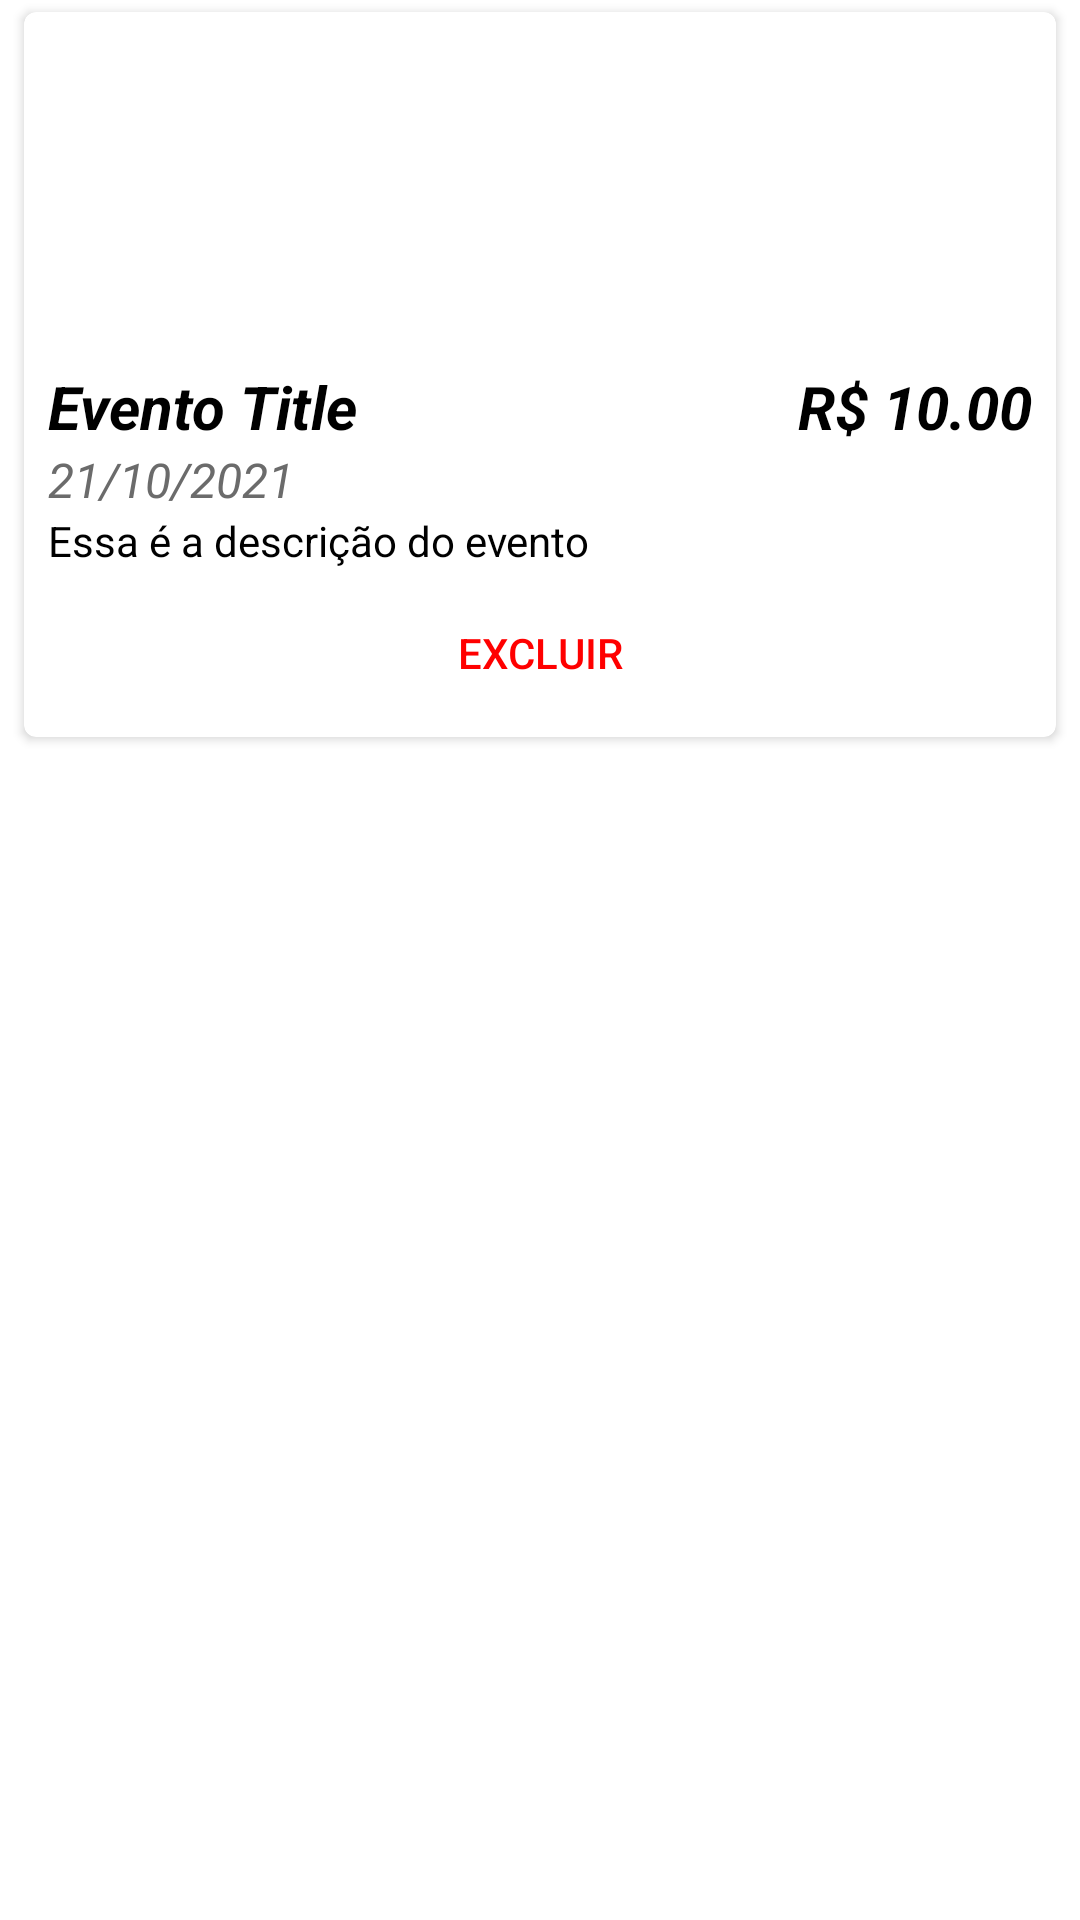

This screen was rendered from an Android layout file. Write that file and the resources it references.
<!-- AndroidManifest.xml: application theme Theme.Eventos -->
<!-- res/layout/card_event.xml -->
<?xml version="1.0" encoding="utf-8"?>
<LinearLayout xmlns:android="http://schemas.android.com/apk/res/android"
    android:layout_width="match_parent"
    android:layout_height="wrap_content"
    xmlns:app="http://schemas.android.com/apk/res-auto">

    <androidx.cardview.widget.CardView
        android:id="@+id/cv_event"
        android:layout_width="match_parent"
        android:layout_height="wrap_content"
        android:layout_marginStart="8dp"
        android:layout_marginEnd="8dp"
        android:layout_marginTop="4dp"
        android:layout_marginBottom="4dp"
        app:cardCornerRadius="4dp"
        android:elevation="@dimen/cardview_default_elevation"
        >
        <androidx.constraintlayout.widget.ConstraintLayout
            android:layout_width="match_parent"
            android:layout_height="match_parent"
            >
            <ImageView
                android:id="@+id/iv_event"
                android:layout_width="match_parent"
                android:layout_height="110dp"
                app:layout_constraintStart_toStartOf="parent"
                app:layout_constraintEnd_toEndOf="parent"
                app:layout_constraintTop_toTopOf="parent"
                />
            <TextView
                android:id="@+id/eventName"
                android:layout_width="wrap_content"
                android:layout_height="wrap_content"
                android:text="Evento Title"
                app:layout_constraintTop_toBottomOf="@+id/iv_event"
                app:layout_constraintLeft_toLeftOf="parent"
                android:layout_marginTop="8dp"
                android:layout_marginStart="8dp"
                android:textSize="20sp"
                android:textStyle="bold|italic"
                android:textColor="@color/black"
                />
            <TextView
                android:id="@+id/eventDate"
                android:layout_width="wrap_content"
                android:layout_height="wrap_content"
                android:text="21/10/2021"
                app:layout_constraintTop_toBottomOf="@+id/eventName"
                app:layout_constraintLeft_toLeftOf="@+id/eventName"
                android:textSize="16sp"
                android:textStyle="italic"
                android:textColor="@color/gray"
                />
            <TextView
                android:id="@+id/eventValue"
                android:layout_width="wrap_content"
                android:layout_height="wrap_content"
                android:text="R$ 10.00"
                app:layout_constraintTop_toTopOf="@+id/eventName"
                app:layout_constraintBottom_toBottomOf="@+id/eventName"
                app:layout_constraintRight_toRightOf="parent"
                android:textSize="20sp"
                android:layout_marginEnd="8dp"
                android:textStyle="bold|italic"
                android:textColor="@color/black"
                />
            <TextView
                android:id="@+id/eventDescription"
                android:layout_width="match_parent"
                android:layout_height="wrap_content"
                android:text="Essa é a descrição do evento"
                app:layout_constraintTop_toBottomOf="@+id/eventDate"
                app:layout_constraintLeft_toLeftOf="@id/eventDate"
                app:layout_constraintRight_toRightOf="@+id/eventValue"
                android:textSize="14sp"
                android:layout_marginEnd="8dp"
                android:layout_marginStart="8dp"
                android:textColor="@color/black"
                />
            <androidx.appcompat.widget.AppCompatButton
                android:id="@+id/btDelete"
                app:layout_constraintTop_toBottomOf="@+id/eventDescription"
                app:layout_constraintLeft_toLeftOf="parent"
                app:layout_constraintRight_toRightOf="parent"
                android:layout_width="match_parent"
                android:layout_height="56dp"
                android:text="Excluir"
                android:textColor="@color/red"
                style="?android:attr/borderlessButtonStyle"
                />
        </androidx.constraintlayout.widget.ConstraintLayout>
    </androidx.cardview.widget.CardView>

</LinearLayout>
<!-- resources referenced by this layout -->
<resources>
  <color name="black">#FF000000</color>
  <color name="gray">#FF6B6B6B</color>
  <color name="red">#FFFF0000</color>
  <style name="Theme.Eventos" parent="Theme.MaterialComponents.DayNight.NoActionBar">
          
          <item name="colorPrimary">@color/purple_500</item>
          <item name="colorPrimaryVariant">@color/purple_700</item>
          <item name="colorOnPrimary">@color/white</item>
          
          <item name="colorSecondary">@color/teal_200</item>
          <item name="colorSecondaryVariant">@color/teal_700</item>
          <item name="colorOnSecondary">@color/black</item>
          
          <item name="android:statusBarColor" tools:targetApi="l">?attr/colorPrimaryVariant</item>
          
      </style>
  <color name="purple_500">#FF6200EE</color>
  <color name="purple_700">#FF3700B3</color>
  <color name="white">#FFFFFFFF</color>
  <color name="teal_200">#FF03DAC5</color>
  <color name="teal_700">#FF018786</color>
</resources>
